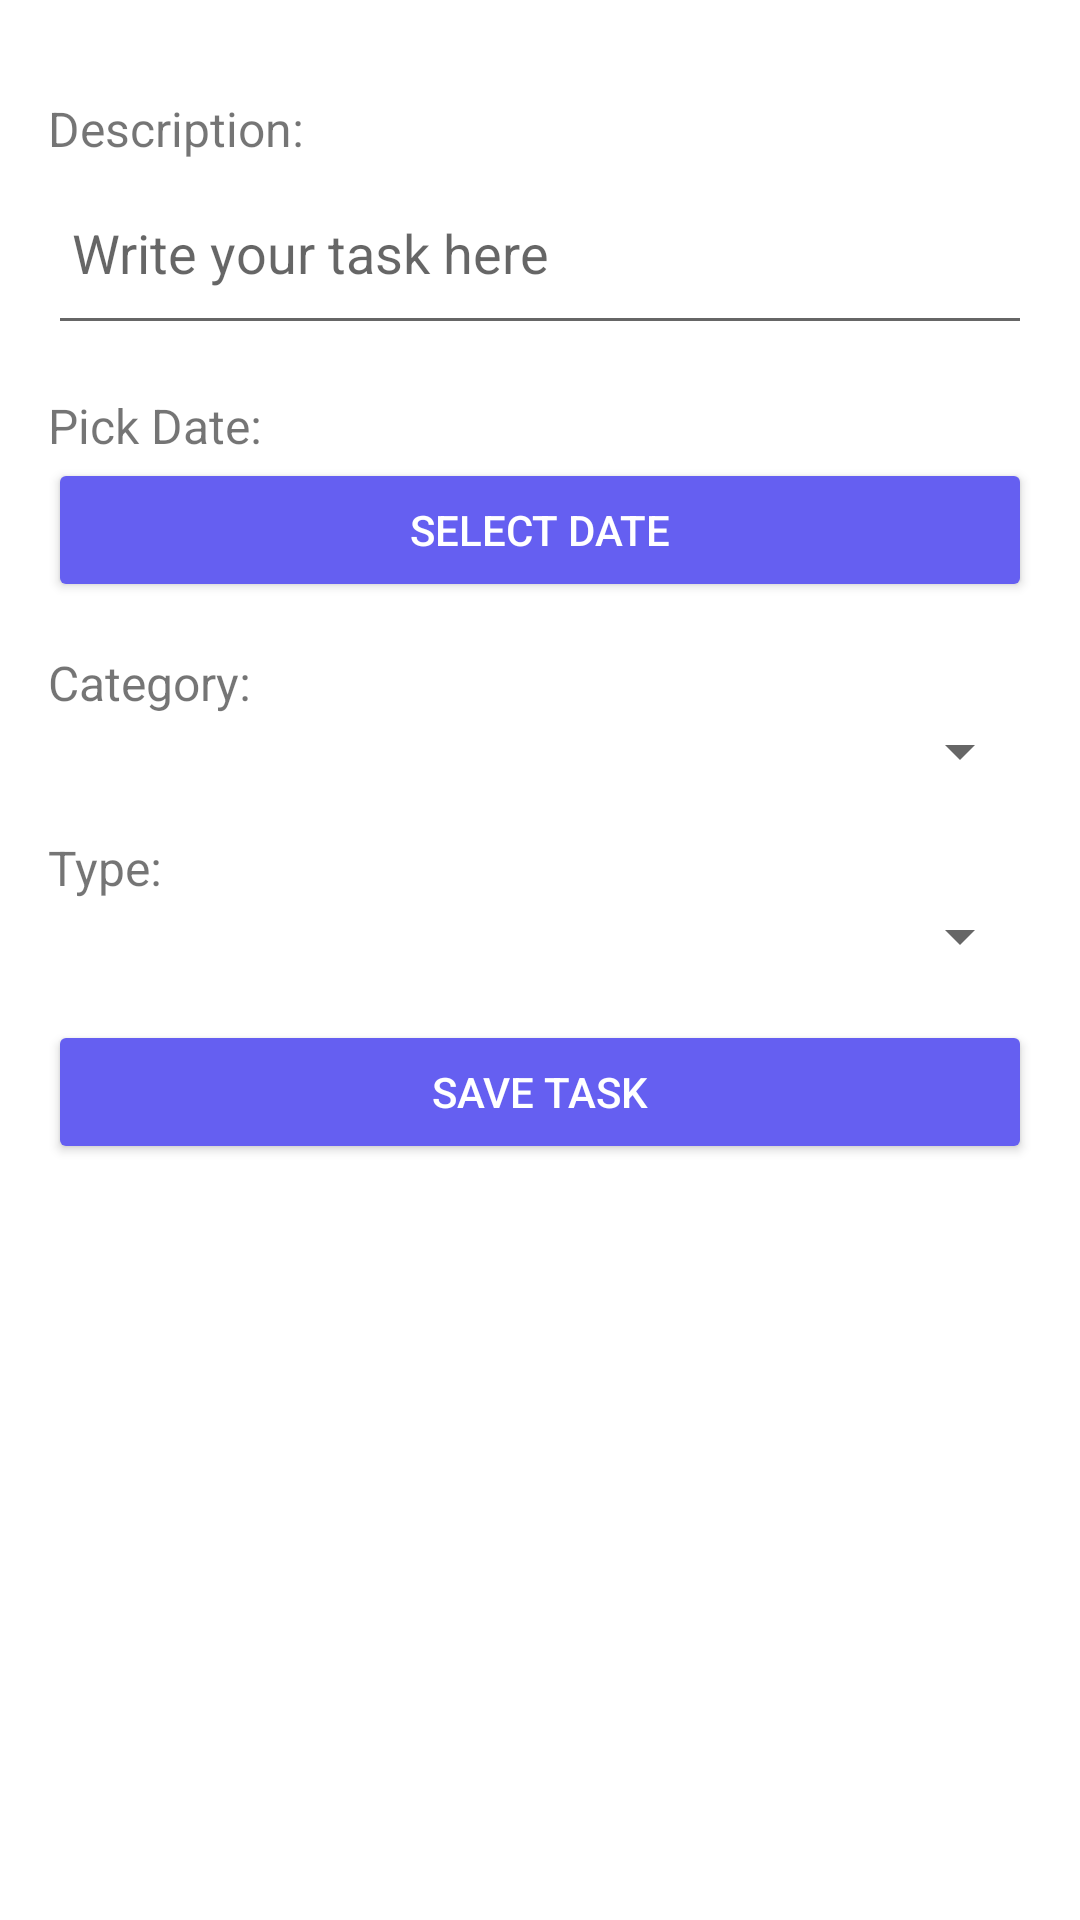

Reconstruct the res/layout file that produces this screen, plus the resources it refers to.
<!-- AndroidManifest.xml: application theme Theme.TaskMaster -->
<!-- res/layout/activity_add_new_task.xml -->
<?xml version="1.0" encoding="utf-8"?>
<androidx.appcompat.widget.LinearLayoutCompat xmlns:android="http://schemas.android.com/apk/res/android"
    xmlns:app="http://schemas.android.com/apk/res-auto"
    xmlns:tools="http://schemas.android.com/tools"
    android:id="@+id/main"
    android:layout_width="match_parent"
    android:layout_height="match_parent"
    android:orientation="vertical"
    android:padding="16dp"
    tools:context=".ui.Fragments.AddNewTask">

    
    <TextView
        android:layout_width="match_parent"
        android:layout_height="wrap_content"
        android:text="Description:"
        android:textSize="16sp"
        android:layout_marginTop="16dp" />

    
    <EditText
        android:id="@+id/taskDescription"
        android:layout_width="match_parent"
        android:layout_height="wrap_content"
        android:hint="Write your task here"
        android:inputType="textMultiLine"
        android:minLines="2"
        android:padding="8dp"
        />

    
    <TextView
        android:layout_width="match_parent"
        android:layout_height="wrap_content"
        android:text="Pick Date:"
        android:drawableLeft="@drawable/ic_calendar_black_24dp"
        android:textSize="16sp"
        android:layout_marginTop="16dp"
        android:drawablePadding="8dp"/>

    
    <Button
        android:id="@+id/pickDateButton"
        android:layout_width="match_parent"
        android:layout_height="wrap_content"
        android:backgroundTint="@color/cornflower_blue"
        android:text="Select Date"
        android:textColor="@color/white"
        android:padding="8dp" />

    
    <TextView
        android:layout_width="match_parent"
        android:layout_height="wrap_content"
        android:text="Category:"
        android:textSize="16sp"
        android:layout_marginTop="16dp" />

    
    <Spinner
        android:id="@+id/categorySpinner"
        android:layout_width="match_parent"
        android:layout_height="wrap_content" />

    
    <TextView
        android:layout_width="match_parent"
        android:layout_height="wrap_content"
        android:text="Type:"
        android:textSize="16sp"
        android:layout_marginTop="16dp" />

    
    <Spinner
        android:id="@+id/typeSpinner"
        android:layout_width="match_parent"
        android:layout_height="wrap_content" />

    
    <Button
        android:id="@+id/saveButton"
        android:layout_width="match_parent"
        android:layout_height="wrap_content"
        android:text="Save Task"
        android:padding="8dp"
        android:textColor="@color/white"
        android:backgroundTint="@color/cornflower_blue"
        android:layout_marginTop="16dp" />
</androidx.appcompat.widget.LinearLayoutCompat>
<!-- resources referenced by this layout -->
<resources>
  <color name="cornflower_blue">#655FF1</color>
  <color name="white">#FFFFFFFF</color>
  <style name="Theme.TaskMaster" parent="Theme.MaterialComponents.DayNight.DarkActionBar">
          
          <item name="colorPrimary">@color/cornflower_blue</item>
          <item name="colorPrimaryVariant">@color/cornflower_blue</item>
          <item name="colorOnPrimary">@color/white</item>
          
          <item name="colorSecondary">@color/malibu</item>
          <item name="colorSecondaryVariant">@color/malibu</item>
          <item name="colorOnSecondary">@color/black</item>
          
          <item name="android:statusBarColor">@color/cornflower_blue</item>
          
      </style>
  <color name="malibu">#6CBEF4</color>
  <color name="black">#FF000000</color>
</resources>
